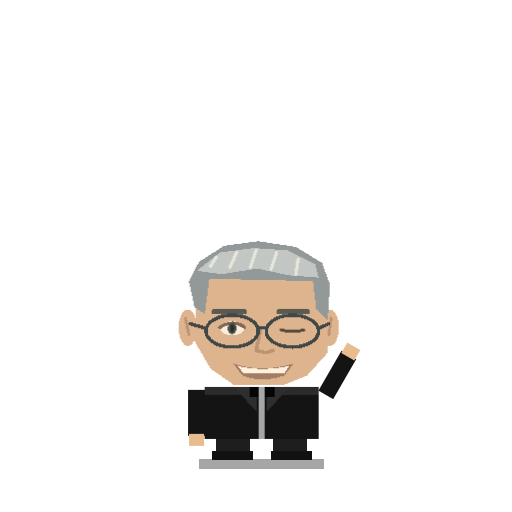
t = 0.00 s
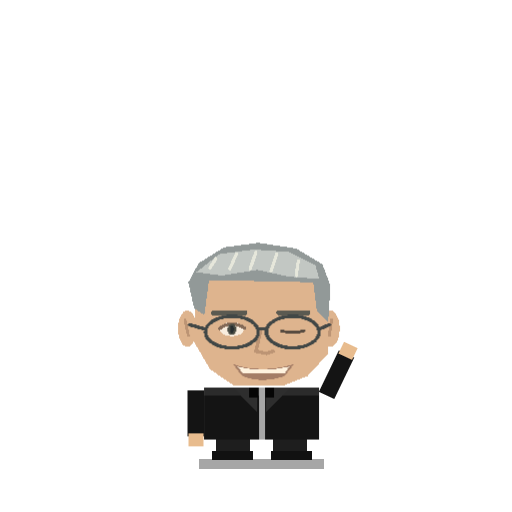
t = 0.85 s
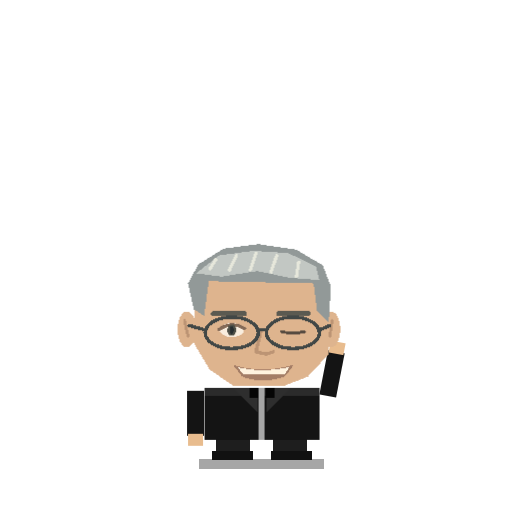
t = 1.33 s
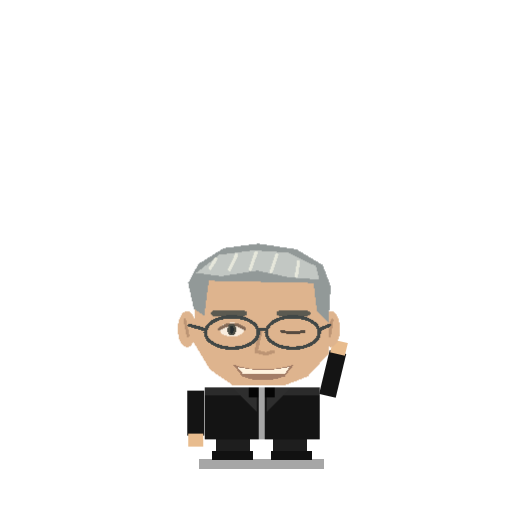
t = 2.30 s
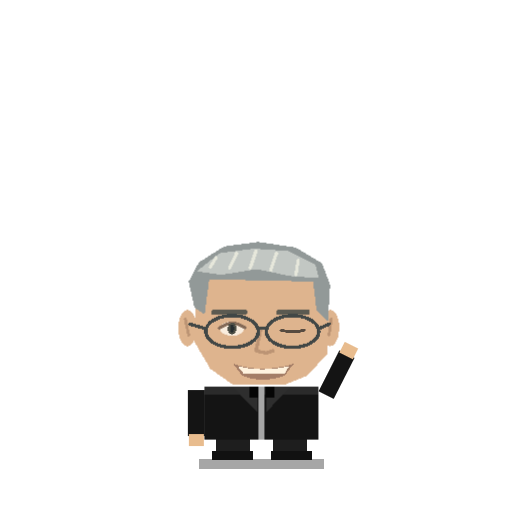
t = 2.88 s
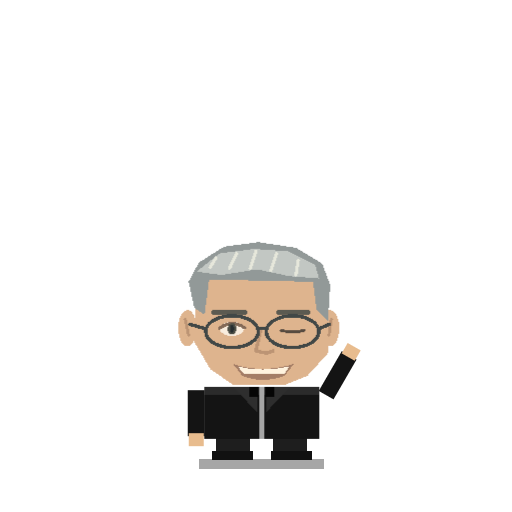
t = 4.03 s

The animated SVG that drew these frames (rendered in a browser with its animation timeline set to each time). Animation: 3 CSS @keyframes rules; one cycle of 4.60 s, repeats indefinitely.

<svg xmlns="http://www.w3.org/2000/svg" viewBox="-15 -25 45 45" width="500" height="500" shape-rendering="crispEdges">
<defs><style>
#arm-L { transform-origin: 2.25px 9.5px; } #arm-R { transform-origin: 13.75px 9.5px; }


.breathe { transform-origin: 7.5px 15px; animation: breathe 3.4s infinite ease-in-out; }
@keyframes breathe { 0%,100% { transform: scale(1,1); } 50% { transform: scale(1.015,0.985); } }
.pupils { transform-origin: 7.5px 4.8px; animation: blink 4.6s infinite ease-in-out; }
@keyframes blink { 0%,8%,100% { transform: scaleY(1); } 4% { transform: scaleY(0.1); } }
#eyes-js, #body-js, #shadow-js { transition: transform 0.2s ease-out; }
#shadow-js { transform-origin: 7.5px 15px; }
#arm-R { animation: wave 0.5s infinite alternate ease-in-out; }
@keyframes wave { from { transform: rotate(-150deg); } to { transform: rotate(-175deg); } }

</style></defs>
<g id="shadow-js"><rect x="2.5" y="15.3" width="11" height="0.9" fill="#000000" opacity="0.35"/></g>
<g id="leg-L"><rect x="4" y="13.4" width="3" height="1.4" fill="#1E1E1E"/><rect x="3.6" y="14.6" width="3.6" height="0.8" fill="#111111"/></g><g id="leg-R"><rect x="9" y="13.4" width="3" height="1.4" fill="#1E1E1E"/><rect x="8.8" y="14.6" width="3.6" height="0.8" fill="#111111"/></g>
<g id="body-js"><g class="breathe">
<g id="arm-L">
<rect x="1.5" y="9.3" width="1.5" height="4" fill="#141414"/>
<rect x="1.6" y="13.1" width="1.3" height="1.1" fill="#E8BC8E"/>
</g>
<g id="arm-R">
<rect x="13" y="9.3" width="1.5" height="4" fill="#141414"/>
<rect x="13.1" y="13.1" width="1.3" height="1.1" fill="#E8BC8E"/>
</g>
<rect x="3" y="9" width="10" height="4.6" fill="#141414"/>
<rect x="3" y="9" width="10" height="0.7" fill="#2B2B2B"/>
<rect x="7.75" y="9" width="0.5" height="4.6" fill="#A6A6A6"/>
<polygon points="5.5,9 7.6,9 7.6,11.2" fill="#2E2E2E"/>
<polygon points="8.4,9 10.5,9 8.4,11.2" fill="#2E2E2E"/>
<rect x="6.9" y="9" width="0.8" height="0.9" fill="#050505"/>
<rect x="8.3" y="9" width="0.8" height="0.9" fill="#050505"/>

<g id="head"><path d="M3 -.5 L5 -2.4 L11 -2.4 L13 -.6 L13.8 2 L13.8 6 L12 8 L10 8.8 L5.5 8.8 L3.5 7.4 L2.1 5 L2.2 1.5 Z" fill="#DEB48E"/><ellipse cx="1.5" cy="3.8" rx="0.8" ry="1.6" fill="#DEB48E"/><ellipse cx="14.0" cy="3.8" rx="0.8" ry="1.6" fill="#DEB48E"/><path d="M1.3 3 L1.6 4.4 M14.1 3 L13.9 4.4" fill="none" stroke="#BC9474" stroke-width="0.25" stroke-linecap="round" stroke-linejoin="round"/><path d="M2.1 2 L1.6 -.3 L2.5 -2 L4.7 -3.4 L7.7 -3.8 L11 -3.3 L13.3 -1.9 L14 0 L13.8 3.2 L12.8 2.2 L12.5 -.3 L3.4 -.5 L3 2.6 Z" fill="#929998"/><path d="M2.3 -1.2 L4.3 -2.8 L7.3 -3.2 L10.3 -3 L12.7 -1.8 L13 -.6 L10.4 -.8 L7.6 -1.4 L4.5 -.9 Z" fill="#C2C7C3"/><path d="M3.5 -1.6 L4 -2.4 M5.2 -1.5 L5.8 -2.8 M7 -1.5 L7.5 -3 M8.8 -1.3 L9.3 -2.8 M11 -.9 L11.2 -2.2" fill="none" stroke="#E6E7DB" stroke-width="0.28" stroke-linecap="round" stroke-linejoin="round"/><path d="M3.8 2.4 L6.5 2.4 M9.5 2.4 L12 2.4" fill="none" stroke="#5B5A51" stroke-width="0.45" stroke-linecap="round" stroke-linejoin="round"/><path d="M7.9 4 L7.5 5.8 L8.4 6 L9 5.8" fill="none" stroke="#BC9474" stroke-width="0.3" stroke-linecap="round" stroke-linejoin="round"/><ellipse cx="5.4" cy="3.85" rx="1.05" ry="0.63" fill="#F9EDDE"/><path d="M4.300000000000001 3.8000000000000003 Q5.4 3.0 6.5 3.75" fill="none" stroke="#846A57" stroke-width="0.28" stroke-linecap="round" stroke-linejoin="round"/><g><g class="pupils"><ellipse cx="5.4" cy="3.85" rx="0.38" ry="0.52" fill="#4F5047"/><ellipse cx="5.4" cy="3.85" rx="0.18" ry="0.36" fill="#272E30"/><path d="M9.7 4.0 Q10.7 4.25 11.7 4.0" fill="none" stroke="#574B40" stroke-width="0.25" stroke-linecap="round" stroke-linejoin="round"/></g></g><ellipse cx="5.4" cy="4.1" rx="2.3" ry="1.4" fill="none" stroke="#414746" stroke-width="0.3"/><ellipse cx="10.7" cy="4.1" rx="2.3" ry="1.4" fill="none" stroke="#414746" stroke-width="0.3"/><path d="M7.7 3.8000000000000003 L8.399999999999999 3.8000000000000003 M3.1000000000000005 3.85 L1.7 3.45 M13.0 3.85 L13.9 3.45" fill="none" stroke="#414746" stroke-width="0.3" stroke-linecap="round" stroke-linejoin="round"/><path d="M5.5 6.95 Q8 7.8 10.8 6.95 L10 8 Q8 8.7 6.3 8 Z" fill="#A47D66"/><path d="M5.9 7.17 Q8 7.7 10.4 7.17 L10 7.8 L6.4 7.8 Z" fill="#FFF3DF"/></g>

</g></g>

</svg>
